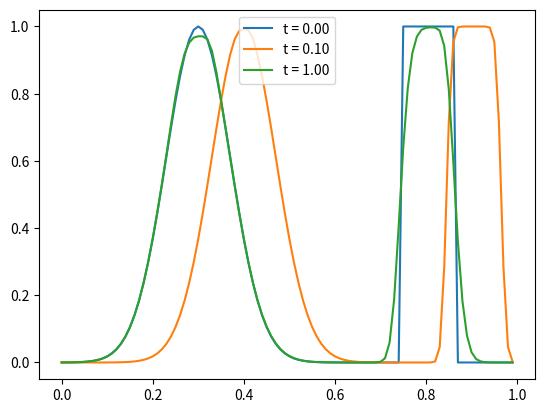

Generate this figure with matplotlib:
# -*- coding: utf-8 -*-
"""
Created on Thu Nov  2 00:35:28 2017

[redacted]
"""

#
# 1D illustration of limiter methods for hyperbolic problems
# 
# Solving  dy/dt = -v dy/dx
#
# with fixed v and uniform, periodic grid
#

from numpy import isfinite

# These linear limiters reduce the method to a simpler scheme

def upwind(theta):
    """ Reverts to 1st order upwind method """
    return 0.0

def laxwendroff(theta):
    """ Revert to 2nd order Lax-Wendroff method """
    return 1.0

def beamwarming(theta):
    """ Revert to 2nd order Beam-Warming upwind method """
    if not isfinite(theta):
        return 0.0;
    return theta

# Remaining are nonlinear limiters. All are Total Variation Diminishing (TVD)

def vanleer(theta):
    if not isfinite(theta):
        return 0.0;
    return (theta + abs(theta)) / (1. + abs(theta))

def minmod(theta):
    if not isfinite(theta):
        return 0.0;
    if theta <= 0.:
        return 0.
    return min([theta, 1])

def superbee(theta):
    if not isfinite(theta):
        return 0.0;
    return max([ 0.0, min([1., 2.*theta]), min([2., theta]) ])

def MC(theta):
    if not isfinite(theta):
        return 0.0;
    return max([ 0.0, min([ (1.+theta)/2., 2., 2.*theta ]) ])

def step(y, t, dx, dt, v, limit=vanleer):
    """ Take a single step using a limited scheme """
    n = len(y)
    result = y.copy() # An array for the result
    
    s = v * dt/dx
    
    # Loop over grid points
    for i in range(n):
        im  = (i - 1 + n) % n   # Left index, wrap around
        imm = (i - 2 + n) % n
        ip  = (i + 1) % n
        ipp = (i + 2) % n
        
        if v > 0.:
            theta_m = (y[im] - y[imm]) / (y[i] - y[im])
            theta_p = (y[i] - y[im]) / (y[ip] - y[i])
            result[i] += -s*(y[i] - y[im]) - 0.5*s*(1.-s) * (limit(theta_p)*(y[ip] - y[i]) - limit(theta_m)*(y[i] - y[im]) )
        else:
            theta_m = (y[ip] - y[i]) / (y[i] - y[im])
            theta_p = (y[ipp] - y[ip]) / (y[ip] - y[i])
            result[i] += -s*(y[ip] - y[i]) + 0.5*s*(1.+s) * (limit(theta_p)*(y[ip] - y[i]) - limit(theta_m)*(y[i] - y[im]) )
    return result

from numpy import zeros

def solve(method, y0, dx, v, tarray, factor=0.8, limit=vanleer):
    """ Call a stepping method until desired output times are reached """
    y = y0.copy() # Make a copy of the starting values
    time = 0.     # Starting time
    maxdt = factor* dx / abs(v)
    
    nt = len(tarray)
    nx = len(y0)
    result = zeros([nt, nx])
    for i, t in enumerate(tarray):
        # Take steps until we reach time t
        while time < t:
            dt = min([t - time, maxdt])    # Choose the time step
            y = step(y, time, dx, dt, v, limit=limit)   # Take a single step
            time += dt
        result[i,:] = y
    return result

from numpy import exp, linspace, zeros
import matplotlib.pyplot as plt

nx = 100            # Number of spatial grid points
v = 1.0             # Velocity
tarray = [0,0.1,1]  # Output times
limit = vanleer     # Choose the limiter method

x = linspace(0,1,nx, endpoint=False) # Periodic box of length 1
dx = x[1] - x[0]

y0 = exp( -((x - 0.3) / 0.1)**2 )  # Gaussian shape
y0[int(6*nx/8):int(7*nx/8)] = 1.0   # Top-hat function

y = solve(step, y0, dx, v, tarray, limit=limit)

for i,t in enumerate(tarray):
    plt.plot(x, y[i,:], label="t = %.2f" % (t))

plt.legend(loc='upper center')
plt.show()
